Run: headless pygame with SDL's dummy video driver; simulated clock (each Clock.tick advances the game by its frame time, no real sleeping); random seed 0; keys injected as events and as key.get_pressed() state; mouse plan: one left click at the window centre at the start of phase 2, then a move to the lower-right quarter at the start of phase 3.
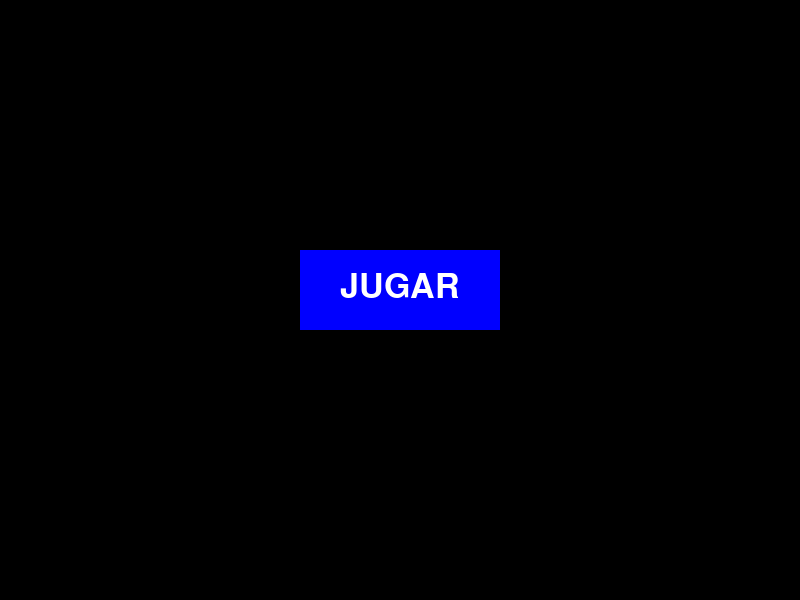
Frame 1 of 4 · flips 1–60 · no input
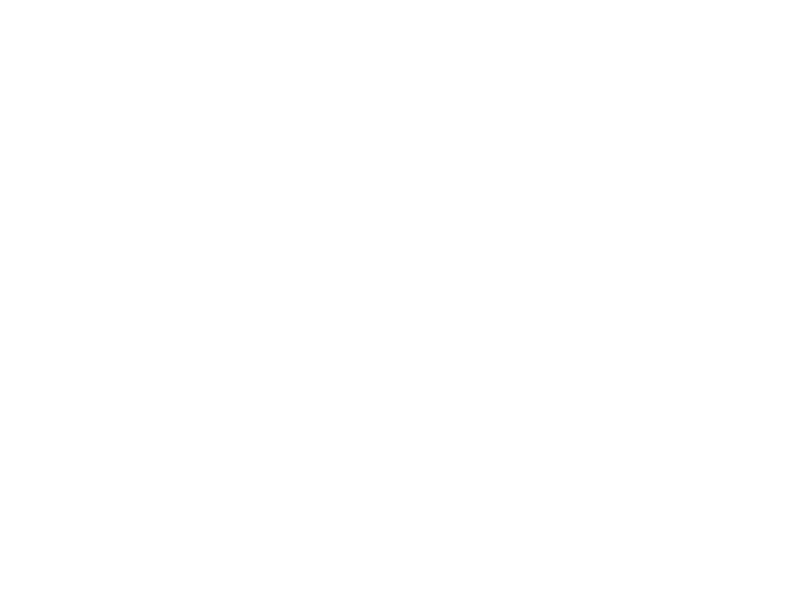
Frame 2 of 4 · flips 61–180 · clicked the window centre · tapped SPACE, RETURN · held RIGHT (→), D
Frame 3 of 4 · flips 181–300 · moved the mouse to the lower-right quarter · held DOWN (↓), S · screen unchanged from frame 2, image omitted
Frame 4 of 4 · flips 301–420 · held LEFT (←), A, UP (↑), W · screen unchanged from frame 3, image omitted

The pygame program that drew these frames:

import pygame
import sys

pygame.init()

ANCHO, ALTO = 800, 600
pantalla = pygame.display.set_mode((ANCHO, ALTO))
clock = pygame.time.Clock()

fuente = pygame.font.SysFont(None, 50)

# Botón
boton = pygame.Rect(300, 250, 200, 80)

mostrar_menu = True

while True:
    for event in pygame.event.get():
        if event.type == pygame.QUIT:
            pygame.quit()
            sys.exit()

        # Detectar click
        if event.type == pygame.MOUSEBUTTONDOWN:
            if boton.collidepoint(event.pos):
                mostrar_menu = False

    if mostrar_menu:
        pantalla.fill((0, 0, 0))

        # Dibujar botón
        pygame.draw.rect(pantalla, (0, 0, 255), boton)

        # Texto del botón
        texto = fuente.render("JUGAR", True, (255, 255, 255))
        pantalla.blit(texto, (340, 270))

    else:
        # Aquí empieza el juego
        pantalla.fill((255, 255, 255))

    pygame.display.flip()
    clock.tick(60)
